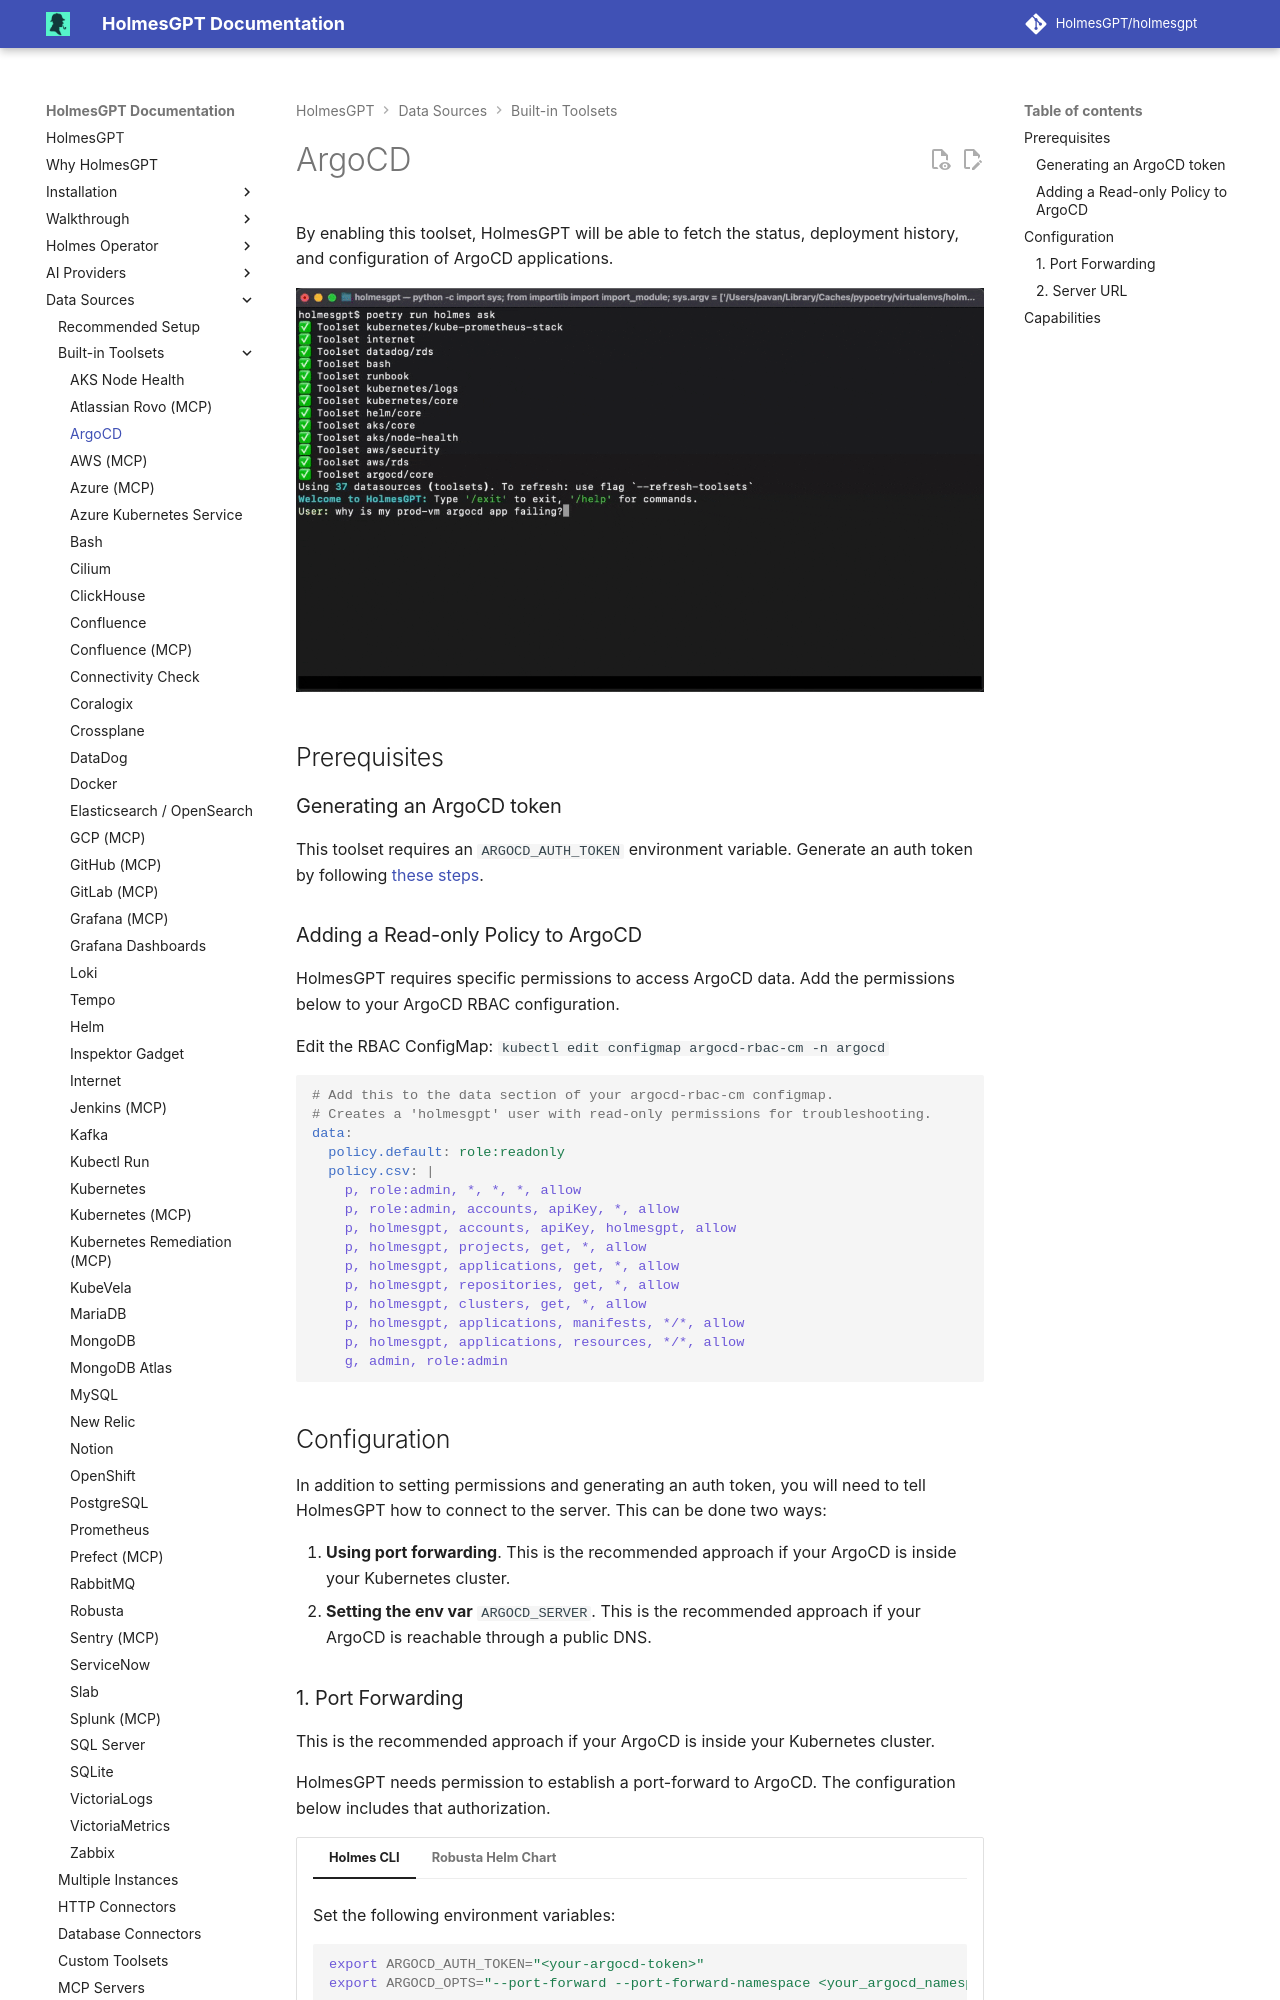

repository: mochengqian/TracePilot · page: dev/data-sources/builtin-toolsets/argocd/index.html · generator: mkdocs

# ArgoCD

By enabling this toolset, HolmesGPT will be able to fetch the status, deployment history, and configuration of ArgoCD applications.

![Holmes ArgoCD Demo](../../assets/Holmes_ArgoCD_demo.gif)

## Prerequisites

### Generating an ArgoCD token
This toolset requires an `ARGOCD_AUTH_TOKEN` environment variable. Generate an auth token by following [these steps](https://argo-cd.readthedocs.io/en/stable/user-guide/commands/argocd_account_generate-token/).

### Adding a Read-only Policy to ArgoCD
HolmesGPT requires specific permissions to access ArgoCD data. Add the permissions below to your ArgoCD RBAC configuration.

Edit the RBAC ConfigMap: `kubectl edit configmap argocd-rbac-cm -n argocd`

```yaml
# Add this to the data section of your argocd-rbac-cm configmap.
# Creates a 'holmesgpt' user with read-only permissions for troubleshooting.
data:
  policy.default: role:readonly
  policy.csv: |
    p, role:admin, *, *, *, allow
    p, role:admin, accounts, apiKey, *, allow
    p, holmesgpt, accounts, apiKey, holmesgpt, allow
    p, holmesgpt, projects, get, *, allow
    p, holmesgpt, applications, get, *, allow
    p, holmesgpt, repositories, get, *, allow
    p, holmesgpt, clusters, get, *, allow
    p, holmesgpt, applications, manifests, */*, allow
    p, holmesgpt, applications, resources, */*, allow
    g, admin, role:admin
```

## Configuration

In addition to setting permissions and generating an auth token, you will need to tell HolmesGPT how to connect to the server. This can be done two ways:

1. **Using port forwarding**. This is the recommended approach if your ArgoCD is inside your Kubernetes cluster.
2. **Setting the env var** `ARGOCD_SERVER`. This is the recommended approach if your ArgoCD is reachable through a public DNS.
